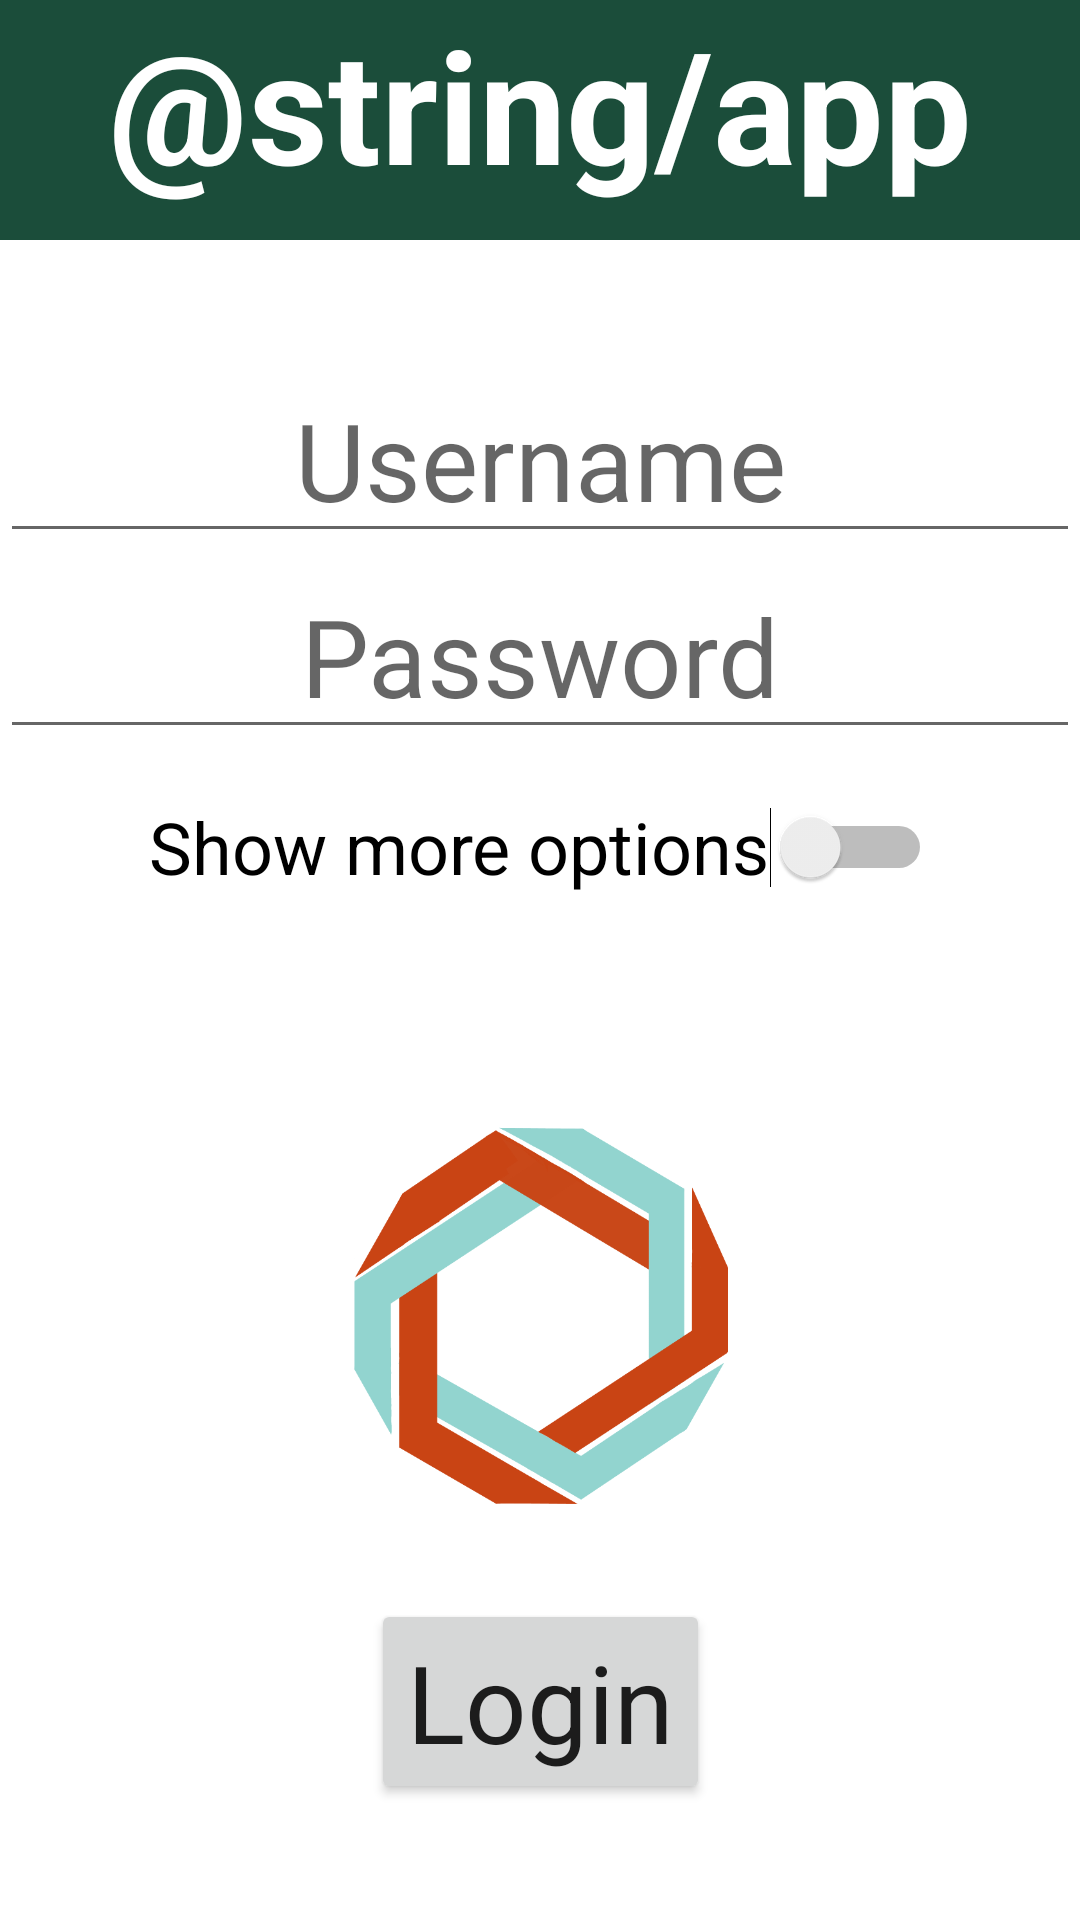

The Android layout XML behind this screen, and the referenced resources:
<!-- AndroidManifest.xml: application theme Theme.SBSApp -->
<!-- res/layout/activity_login.xml -->
<?xml version="1.0" encoding="utf-8"?>
<androidx.constraintlayout.widget.ConstraintLayout xmlns:android="http://schemas.android.com/apk/res/android"
    xmlns:app="http://schemas.android.com/apk/res-auto"
    xmlns:tools="http://schemas.android.com/tools"
    android:layout_width="match_parent"
    android:layout_height="match_parent">


    <include
        android:id="@+id/titlebar"
        layout="@layout/titlebar"
        app:layout_constraintEnd_toEndOf="parent"
        app:layout_constraintStart_toStartOf="parent"
        app:layout_constraintTop_toTopOf="parent" />

    <androidx.constraintlayout.widget.ConstraintLayout
        android:id="@+id/constraintLayout"
        android:layout_width="match_parent"
        android:layout_height="wrap_content"
        android:gravity="center"
        android:orientation="vertical"
        app:layout_constraintBottom_toBottomOf="parent"
        app:layout_constraintEnd_toEndOf="parent"
        app:layout_constraintStart_toStartOf="parent"
        app:layout_constraintTop_toBottomOf="@+id/titlebar">

        <EditText
            android:id="@+id/username"
            android:layout_width="wrap_content"
            android:layout_height="wrap_content"
            android:hint="Username"
            android:inputType="text"
            android:textSize="36sp"
            android:ems="10"
            android:typeface="sans"
            app:layout_constraintEnd_toEndOf="parent"
            app:layout_constraintStart_toStartOf="parent"
            app:layout_constraintTop_toTopOf="parent"
            android:gravity="center_horizontal"/>

        <EditText
            android:id="@+id/login_password"
            android:layout_width="wrap_content"
            android:layout_height="wrap_content"
            android:hint="Password"
            android:inputType="textPassword"
            android:textSize="36sp"
            android:ems="10"
            android:typeface="sans"
            app:layout_constraintEnd_toEndOf="parent"
            app:layout_constraintStart_toStartOf="parent"
            app:layout_constraintTop_toBottomOf="@+id/username"
            android:gravity="center_horizontal"/>

        <androidx.constraintlayout.widget.ConstraintLayout
            android:id="@+id/urlLayout"
            android:layout_width="wrap_content"
            android:layout_height="wrap_content"
            app:layout_constraintEnd_toEndOf="parent"
            app:layout_constraintStart_toStartOf="parent"
            app:layout_constraintTop_toBottomOf="@+id/login_password"
            android:layout_marginBottom="30dp">

            <Switch
                android:id="@+id/urlSwitch"
                android:layout_width="match_parent"
                android:layout_height="wrap_content"
                android:minHeight="48dp"
                android:text="Show more options"
                android:textSize="24sp"
                android:typeface="sans"
                app:layout_constraintBottom_toBottomOf="@+id/login_url"
                app:layout_constraintEnd_toEndOf="parent"
                app:layout_constraintStart_toStartOf="parent"
                app:layout_constraintTop_toTopOf="parent" />

            <EditText
                android:id="@+id/login_url"
                android:layout_width="match_parent"
                android:layout_height="wrap_content"
                android:ems="10"
                android:hint="Server-URL"
                android:inputType="text"
                android:textSize="36sp"
                android:typeface="sans"
                android:visibility="invisible"
                app:layout_constraintBottom_toBottomOf="parent"
                app:layout_constraintEnd_toEndOf="parent"
                app:layout_constraintStart_toStartOf="parent"
                app:layout_constraintTop_toTopOf="parent"
                android:gravity="center_horizontal"/>

        </androidx.constraintlayout.widget.ConstraintLayout>

        <ImageView
            android:id="@+id/login_logo"
            android:layout_width="128dp"
            android:layout_height="128dp"
            android:contentDescription="@string/app_name"
            android:onClick="rotateMe"
            android:src="@drawable/logo"
            app:layout_constraintEnd_toEndOf="parent"
            app:layout_constraintStart_toStartOf="parent"
            app:layout_constraintTop_toBottomOf="@+id/urlLayout"
            android:layout_marginTop="60dp"/>

        <Button
            android:id="@+id/login_button"
            android:layout_width="wrap_content"
            android:layout_height="wrap_content"
            android:onClick="loginButton"
            android:text="Login"
            android:textAllCaps="false"
            android:textSize="36sp"
            android:typeface="sans"
            app:layout_constraintTop_toBottomOf="@+id/login_logo"
            app:layout_constraintBottom_toBottomOf="parent"
            app:layout_constraintEnd_toEndOf="parent"
            app:layout_constraintStart_toStartOf="parent"
            android:layout_marginTop="30dp"/>


    </androidx.constraintlayout.widget.ConstraintLayout>
</androidx.constraintlayout.widget.ConstraintLayout>
<!-- res/layout/titlebar.xml (included above) -->
<?xml version="1.0" encoding="utf-8"?>
<TextView xmlns:android="http://schemas.android.com/apk/res/android"
    android:id="@+id/titlebar"
    android:layout_width="match_parent"
    android:layout_height="80dp"
    android:background="@color/theme_color"
    android:gravity="center"
    android:text="@string/app_name"
    android:textColor="@color/White"
    android:textSize="52sp"
    android:textStyle="bold" />
<!-- resources referenced by this layout -->
<resources>
  <color name="White">#FFFFFF</color>
  <color name="theme_color">#1B4D3A</color>
  <!-- drawable logo: png bitmap (drawable, 33320 bytes) -->
  <style name="Theme.SBSApp" parent="Theme.MaterialComponents.DayNight.NoActionBar">
          
          <item name="colorPrimary">#808080</item>
          <item name="colorPrimaryVariant">#104030</item>
          <item name="colorOnPrimary">@color/white</item>
          
          <item name="colorSecondary">@color/theme_color</item>
          <item name="colorSecondaryVariant">@color/theme_color</item>
          <item name="colorOnSecondary">@color/black</item>
          
          <item name="android:statusBarColor" tools:targetApi="l">?attr/colorPrimaryVariant</item>
          
      </style>
  <color name="white">#FFFFFFFF</color>
  <color name="black">#FF000000</color>
</resources>
